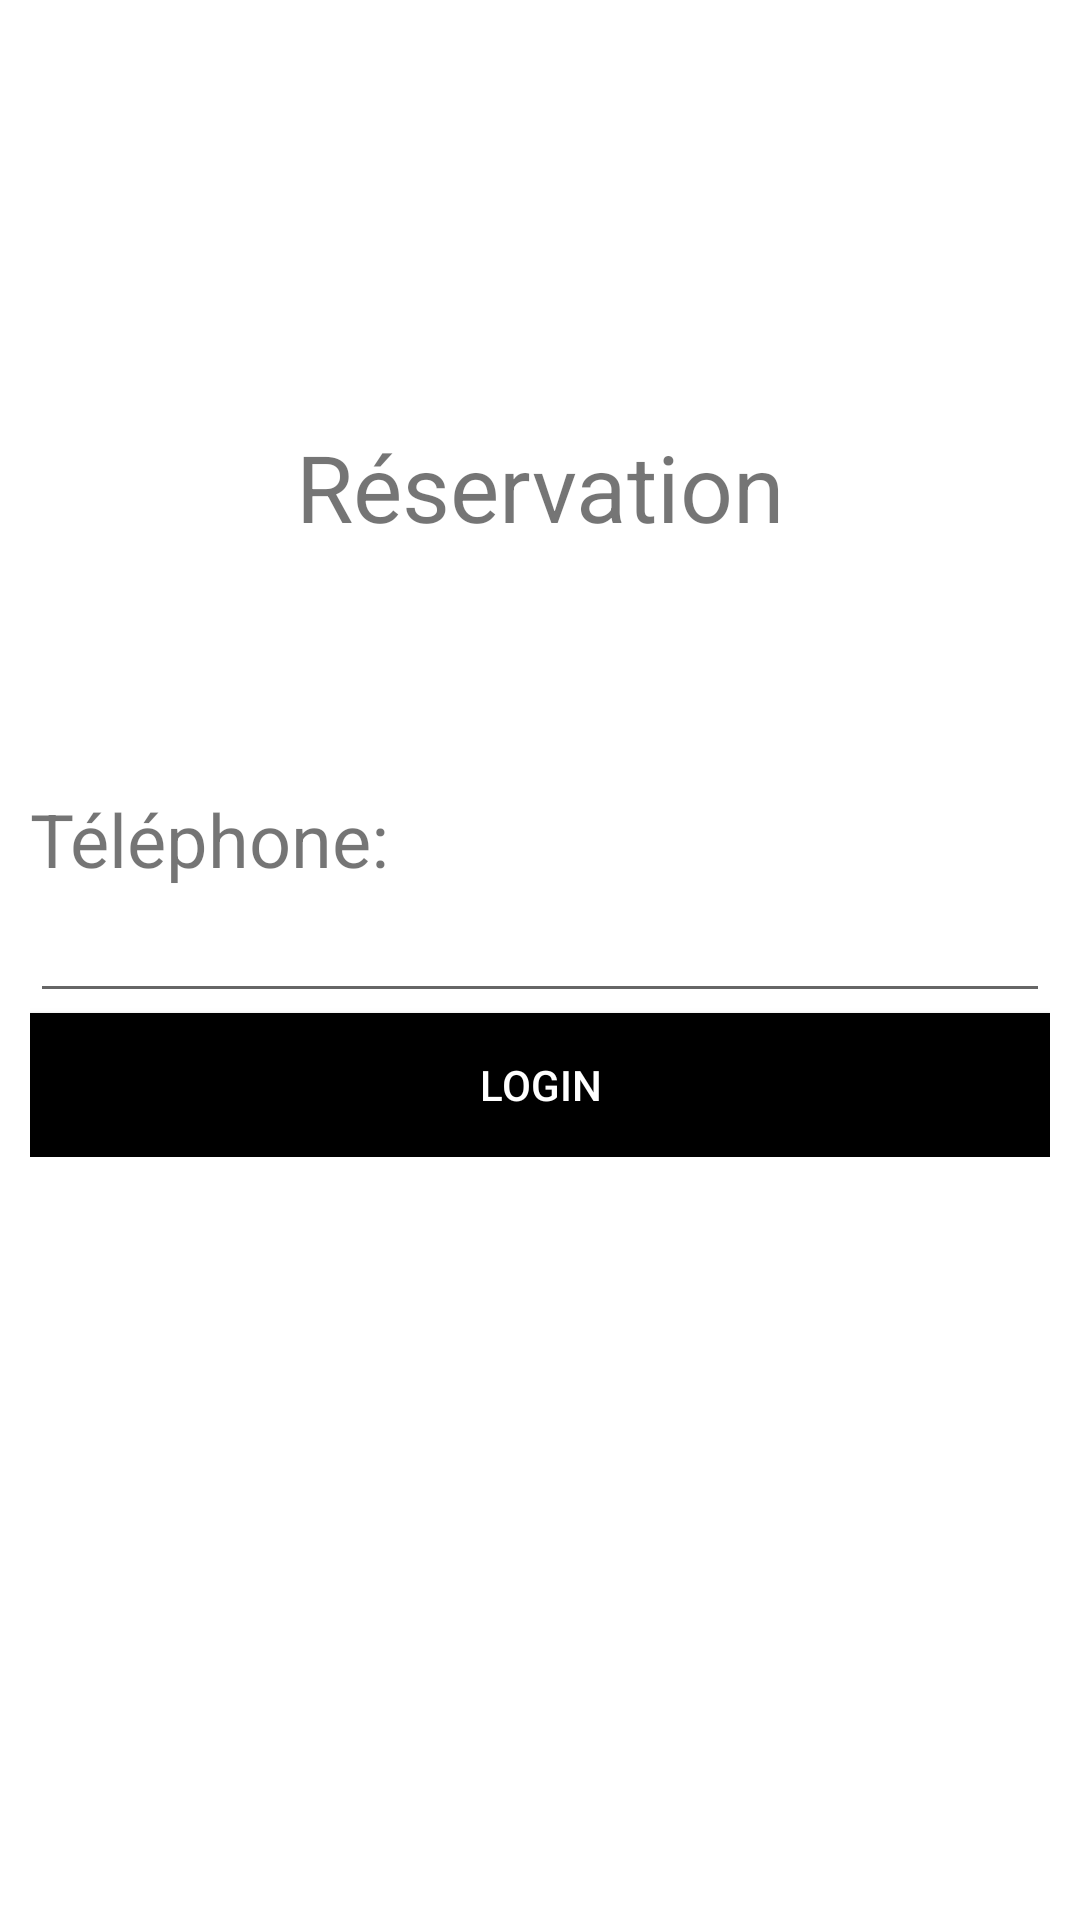

Android layout source for this screen:
<!-- AndroidManifest.xml: application theme Theme.Gufatisha_app -->
<!-- res/layout/activity_login.xml -->
<?xml version="1.0" encoding="utf-8"?>
<androidx.constraintlayout.widget.ConstraintLayout xmlns:android="http://schemas.android.com/apk/res/android"
    xmlns:app="http://schemas.android.com/apk/res-auto"
    xmlns:tools="http://schemas.android.com/tools"
    android:layout_width="match_parent"
    android:layout_height="match_parent"
    tools:context=".LoginActivity">

    <LinearLayout
        android:layout_width="match_parent"
        android:layout_height="wrap_content"
        android:layout_margin="10dp"
        android:orientation="vertical"
        app:layout_constraintBottom_toBottomOf="parent"
        app:layout_constraintTop_toTopOf="parent"
        app:layout_constraintVertical_bias="0.35">

        <TextView
            android:layout_width="match_parent"
            android:layout_height="wrap_content"
            android:gravity="center"
            android:text="Réservation"
            android:layout_weight="1"
            android:textSize="15pt"
            android:layout_marginBottom="80dp"/>

        <TextView
            android:layout_width="match_parent"
            android:layout_height="wrap_content"
            android:text="Téléphone:"
            android:textSize="12pt" />

        <com.google.android.material.textfield.TextInputEditText
            android:id="@+id/phone"
            android:layout_width="match_parent"
            android:layout_height="wrap_content"
            android:lines="1"/>

        <Button
            android:id="@+id/btn_login"
            android:layout_width="match_parent"
            android:layout_height="wrap_content"
            android:background="@color/black"
            android:textColor="@color/white"
            android:text="Login"
            android:onClick="hotellist"/>
    </LinearLayout>

</androidx.constraintlayout.widget.ConstraintLayout>
<!-- resources referenced by this layout -->
<resources>
  <color name="black">#FF000000</color>
  <color name="white">#FFFFFFFF</color>
  <style name="Theme.Gufatisha_app" parent="Theme.MaterialComponents.DayNight.DarkActionBar">
          
          <item name="colorPrimary">@color/purple_500</item>
          <item name="colorPrimaryVariant">@color/purple_700</item>
          <item name="colorOnPrimary">@color/white</item>
          
          <item name="colorSecondary">@color/teal_200</item>
          <item name="colorSecondaryVariant">@color/teal_700</item>
          <item name="colorOnSecondary">@color/black</item>
          
          <item name="android:statusBarColor" tools:targetApi="l">?attr/colorPrimaryVariant</item>
          
      </style>
  <color name="purple_500">#FF000000</color>
  <color name="purple_700">#FF000000</color>
  <color name="teal_200">#FF000000</color>
  <color name="teal_700">#FF000000</color>
</resources>
